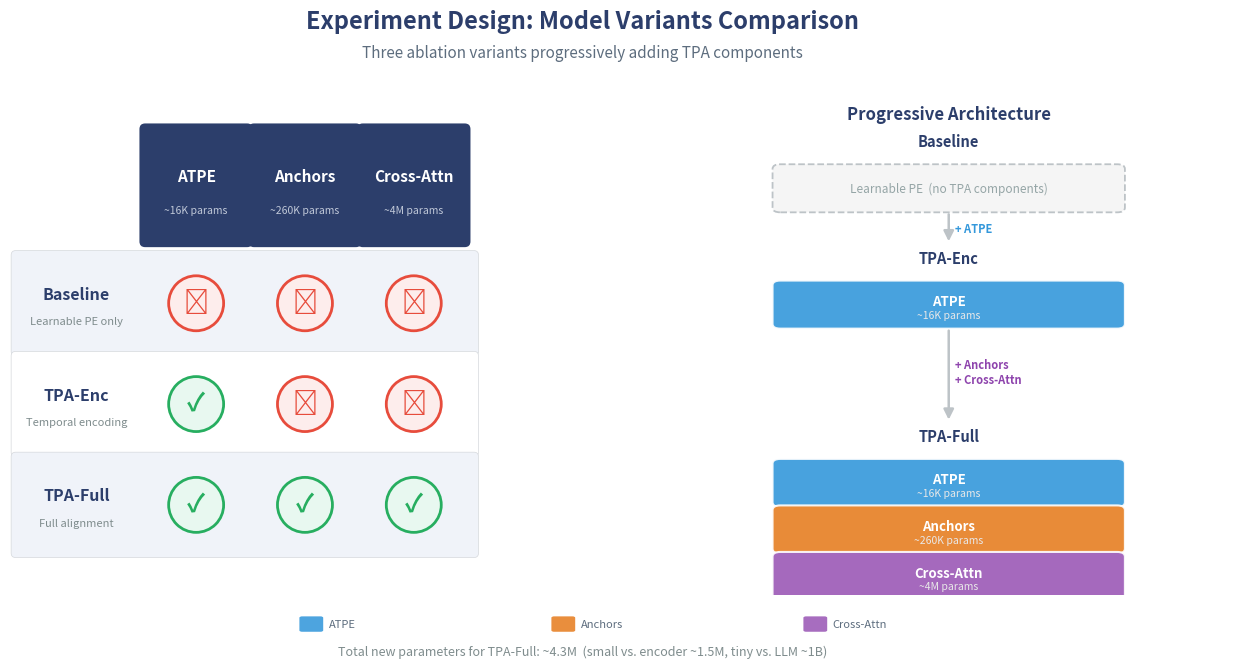

Generate this figure with matplotlib: (Note: this script raises an exception after producing the figure.)
"""
Figure 007: Experiment Design — Model Variants Comparison
Shows which components are active in each of the three model variants
as a clean grid/matrix with checkmarks and X marks, plus a progressive
building-blocks sidebar.
"""

import matplotlib.pyplot as plt
import matplotlib.patches as mpatches
from matplotlib.patches import FancyBboxPatch
import numpy as np

# ---------------------------------------------------------------------------
# Data
# ---------------------------------------------------------------------------
variants = ["Baseline", "TPA-Enc", "TPA-Full"]
components = ["ATPE", "Anchors", "Cross-Attn"]

# True = component active
matrix = np.array([
    [False, False, False],  # Baseline
    [True,  False, False],  # TPA-Enc
    [True,  True,  True],   # TPA-Full
])

variant_descriptions = [
    "Learnable PE only",
    "Temporal encoding",
    "Full alignment",
]

param_costs = ["~16K params", "~260K params", "~4M params"]

# ---------------------------------------------------------------------------
# Colors
# ---------------------------------------------------------------------------
BG        = "#FFFFFF"
HEADER_BG = "#2C3E6B"
HEADER_FG = "#FFFFFF"
ROW_EVEN  = "#F0F3F9"
ROW_ODD   = "#FFFFFF"
CHECK_CLR = "#27AE60"
CROSS_CLR = "#E74C3C"
BORDER    = "#D5D8DC"
ACCENT    = "#2C3E6B"

# Progressive block colors
BLOCK_COLORS = ["#3498DB", "#E67E22", "#9B59B6"]  # blue, orange, purple

# ---------------------------------------------------------------------------
# Figure setup
# ---------------------------------------------------------------------------
fig = plt.figure(figsize=(14, 7), facecolor=BG)

# Two areas: left = matrix grid, right = building blocks
gs = fig.add_gridspec(1, 2, width_ratios=[1.1, 1], wspace=0.15,
                      left=0.03, right=0.97, top=0.84, bottom=0.12)

ax_grid = fig.add_subplot(gs[0, 0])
ax_blocks = fig.add_subplot(gs[0, 1])

# Title
fig.text(0.50, 0.94, "Experiment Design: Model Variants Comparison",
         fontsize=17, fontweight="bold", ha="center", va="center",
         color=ACCENT, fontfamily="sans-serif")
fig.text(0.50, 0.895, "Three ablation variants progressively adding TPA components",
         fontsize=11, ha="center", va="center", color="#5D6D7E",
         fontfamily="sans-serif")

# =========================================================================
# LEFT PANEL — Matrix / Grid
# =========================================================================
ax = ax_grid
ax.set_xlim(-0.1, 4.0)
ax.set_ylim(-0.1, 4.3)
ax.axis("off")
ax.set_aspect("equal")

cell_w = 0.95
cell_h = 0.88
x_start = 1.05
y_start = 0.25

# Column headers
for j, comp in enumerate(components):
    cx = x_start + j * cell_w + cell_w / 2
    cy = y_start + 3 * cell_h + cell_h / 2 + 0.15
    rect = FancyBboxPatch((x_start + j * cell_w + 0.03, y_start + 3 * cell_h + 0.10),
                          cell_w - 0.06, cell_h + 0.10,
                          boxstyle="round,pad=0.05", facecolor=HEADER_BG,
                          edgecolor="none")
    ax.add_patch(rect)
    ax.text(cx, cy + 0.08, comp, ha="center", va="center",
            fontsize=11, fontweight="bold", color=HEADER_FG, fontfamily="sans-serif")
    ax.text(cx, cy - 0.22, param_costs[j], ha="center", va="center",
            fontsize=7.5, color="#C0C8D8", fontfamily="sans-serif")

# Row headers + cells
for i, var in enumerate(variants):
    row_y = y_start + (2 - i) * cell_h
    row_color = ROW_EVEN if i % 2 == 0 else ROW_ODD

    # Row background
    row_rect = FancyBboxPatch((-0.05, row_y + 0.02),
                              x_start + 3 * cell_w + 0.10, cell_h - 0.04,
                              boxstyle="round,pad=0.04", facecolor=row_color,
                              edgecolor=BORDER, linewidth=0.5)
    ax.add_patch(row_rect)

    # Variant label
    ax.text(0.48, row_y + cell_h / 2 + 0.08, var, ha="center", va="center",
            fontsize=11.5, fontweight="bold", color=ACCENT, fontfamily="sans-serif")
    ax.text(0.48, row_y + cell_h / 2 - 0.16, variant_descriptions[i],
            ha="center", va="center", fontsize=8, color="#7F8C8D",
            fontfamily="sans-serif", style="italic")

    for j in range(3):
        cx = x_start + j * cell_w + cell_w / 2
        cy = row_y + cell_h / 2

        if matrix[i, j]:
            circle = plt.Circle((cx, cy), 0.24, facecolor="#E8F8F0",
                                edgecolor=CHECK_CLR, linewidth=2)
            ax.add_patch(circle)
            ax.text(cx, cy, "\u2713", ha="center", va="center",
                    fontsize=18, fontweight="bold", color=CHECK_CLR,
                    fontfamily="sans-serif")
        else:
            circle = plt.Circle((cx, cy), 0.24, facecolor="#FDEDEC",
                                edgecolor=CROSS_CLR, linewidth=2)
            ax.add_patch(circle)
            ax.text(cx, cy, "\u2717", ha="center", va="center",
                    fontsize=18, fontweight="bold", color=CROSS_CLR,
                    fontfamily="sans-serif")

# =========================================================================
# RIGHT PANEL — Progressive Building Blocks
# =========================================================================
ax2 = ax_blocks
ax2.set_xlim(-0.5, 4.0)
ax2.set_ylim(-1.0, 5.5)
ax2.axis("off")

ax2.text(1.75, 5.2, "Progressive Architecture", ha="center", va="center",
         fontsize=12, fontweight="bold", color=ACCENT, fontfamily="sans-serif")

block_h = 0.50
block_w = 2.6
gap = 0.10
base_x = 0.45

# Three variant groups positioned from top to bottom
# Baseline at top, TPA-Enc in middle, TPA-Full at bottom
group_tops = [4.5, 3.0, 0.7]

for vi, (var, desc) in enumerate(zip(variants, variant_descriptions)):
    top_y = group_tops[vi]
    active = [j for j in range(3) if matrix[vi, j]]
    n_blocks = max(len(active), 1)

    # Variant label above the group
    ax2.text(base_x + block_w / 2, top_y + 0.35, var,
             ha="center", va="center", fontsize=10.5, fontweight="bold",
             color=ACCENT, fontfamily="sans-serif")

    if not active:
        # Baseline — dashed empty box
        rect = FancyBboxPatch((base_x, top_y - block_h), block_w, block_h,
                              boxstyle="round,pad=0.06", facecolor="#F5F5F5",
                              edgecolor="#BDC3C7", linewidth=1.3, linestyle="--")
        ax2.add_patch(rect)
        ax2.text(base_x + block_w / 2, top_y - block_h / 2,
                 "Learnable PE  (no TPA components)", ha="center", va="center",
                 fontsize=8.5, color="#95A5A6", fontfamily="sans-serif",
                 style="italic")
        group_bottom = top_y - block_h
    else:
        for k, j in enumerate(active):
            by = top_y - (k + 1) * (block_h + gap) + gap
            rect = FancyBboxPatch((base_x, by), block_w, block_h,
                                  boxstyle="round,pad=0.06",
                                  facecolor=BLOCK_COLORS[j],
                                  edgecolor="white", linewidth=1.5, alpha=0.90)
            ax2.add_patch(rect)
            ax2.text(base_x + block_w / 2, by + block_h / 2 + 0.04,
                     components[j], ha="center", va="center",
                     fontsize=9.5, fontweight="bold", color="white",
                     fontfamily="sans-serif")
            ax2.text(base_x + block_w / 2, by + block_h / 2 - 0.14,
                     param_costs[j], ha="center", va="center",
                     fontsize=7.5, color="#E8E8E8", fontfamily="sans-serif")
        group_bottom = by

    # Store bottom for arrow drawing
    if vi == 0:
        g0_bottom = group_bottom
    elif vi == 1:
        g1_bottom = group_bottom

# Arrows between groups
arrow_x = base_x + block_w / 2
# Baseline → TPA-Enc
ax2.annotate("", xy=(arrow_x, group_tops[1] + 0.35 + 0.18),
             xytext=(arrow_x, g0_bottom - 0.05),
             arrowprops=dict(arrowstyle="-|>", color="#BDC3C7",
                             lw=1.8, mutation_scale=15))
ax2.text(arrow_x + 0.05, (g0_bottom + group_tops[1] + 0.35) / 2 + 0.05,
         "+ ATPE", ha="left", va="center", fontsize=8, fontweight="bold",
         color="#3498DB", fontfamily="sans-serif")

# TPA-Enc → TPA-Full
ax2.annotate("", xy=(arrow_x, group_tops[2] + 0.35 + 0.18),
             xytext=(arrow_x, g1_bottom - 0.05),
             arrowprops=dict(arrowstyle="-|>", color="#BDC3C7",
                             lw=1.8, mutation_scale=15))
ax2.text(arrow_x + 0.05, (g1_bottom + group_tops[2] + 0.35) / 2 + 0.10,
         "+ Anchors\n+ Cross-Attn", ha="left", va="center", fontsize=8,
         fontweight="bold", color="#8E44AD", fontfamily="sans-serif")

# Bottom note
fig.text(0.50, 0.04,
         "Total new parameters for TPA-Full: ~4.3M  (small vs. encoder ~1.5M, tiny vs. LLM ~1B)",
         ha="center", va="center", fontsize=9, color="#7F8C8D",
         fontfamily="sans-serif", style="italic")

# Legend for block colors at bottom
for j, (comp, clr) in enumerate(zip(components, BLOCK_COLORS)):
    lx = 0.30 + j * 0.18
    fig.patches.append(mpatches.FancyBboxPatch(
        (lx, 0.07), 0.013, 0.018,
        boxstyle="round,pad=0.002", facecolor=clr, edgecolor="none",
        transform=fig.transFigure, alpha=0.88))
    fig.text(lx + 0.019, 0.079, comp, fontsize=8, va="center",
             color="#5D6D7E", fontfamily="sans-serif")

# ---------------------------------------------------------------------------
# Save
# ---------------------------------------------------------------------------
plt.savefig("/home/<user>/notion-figures/alignment/fig_007.png",
            dpi=200, bbox_inches="tight", facecolor=BG, pad_inches=0.15)
plt.close()
print("Saved: /home/<user>/notion-figures/alignment/fig_007.png")
